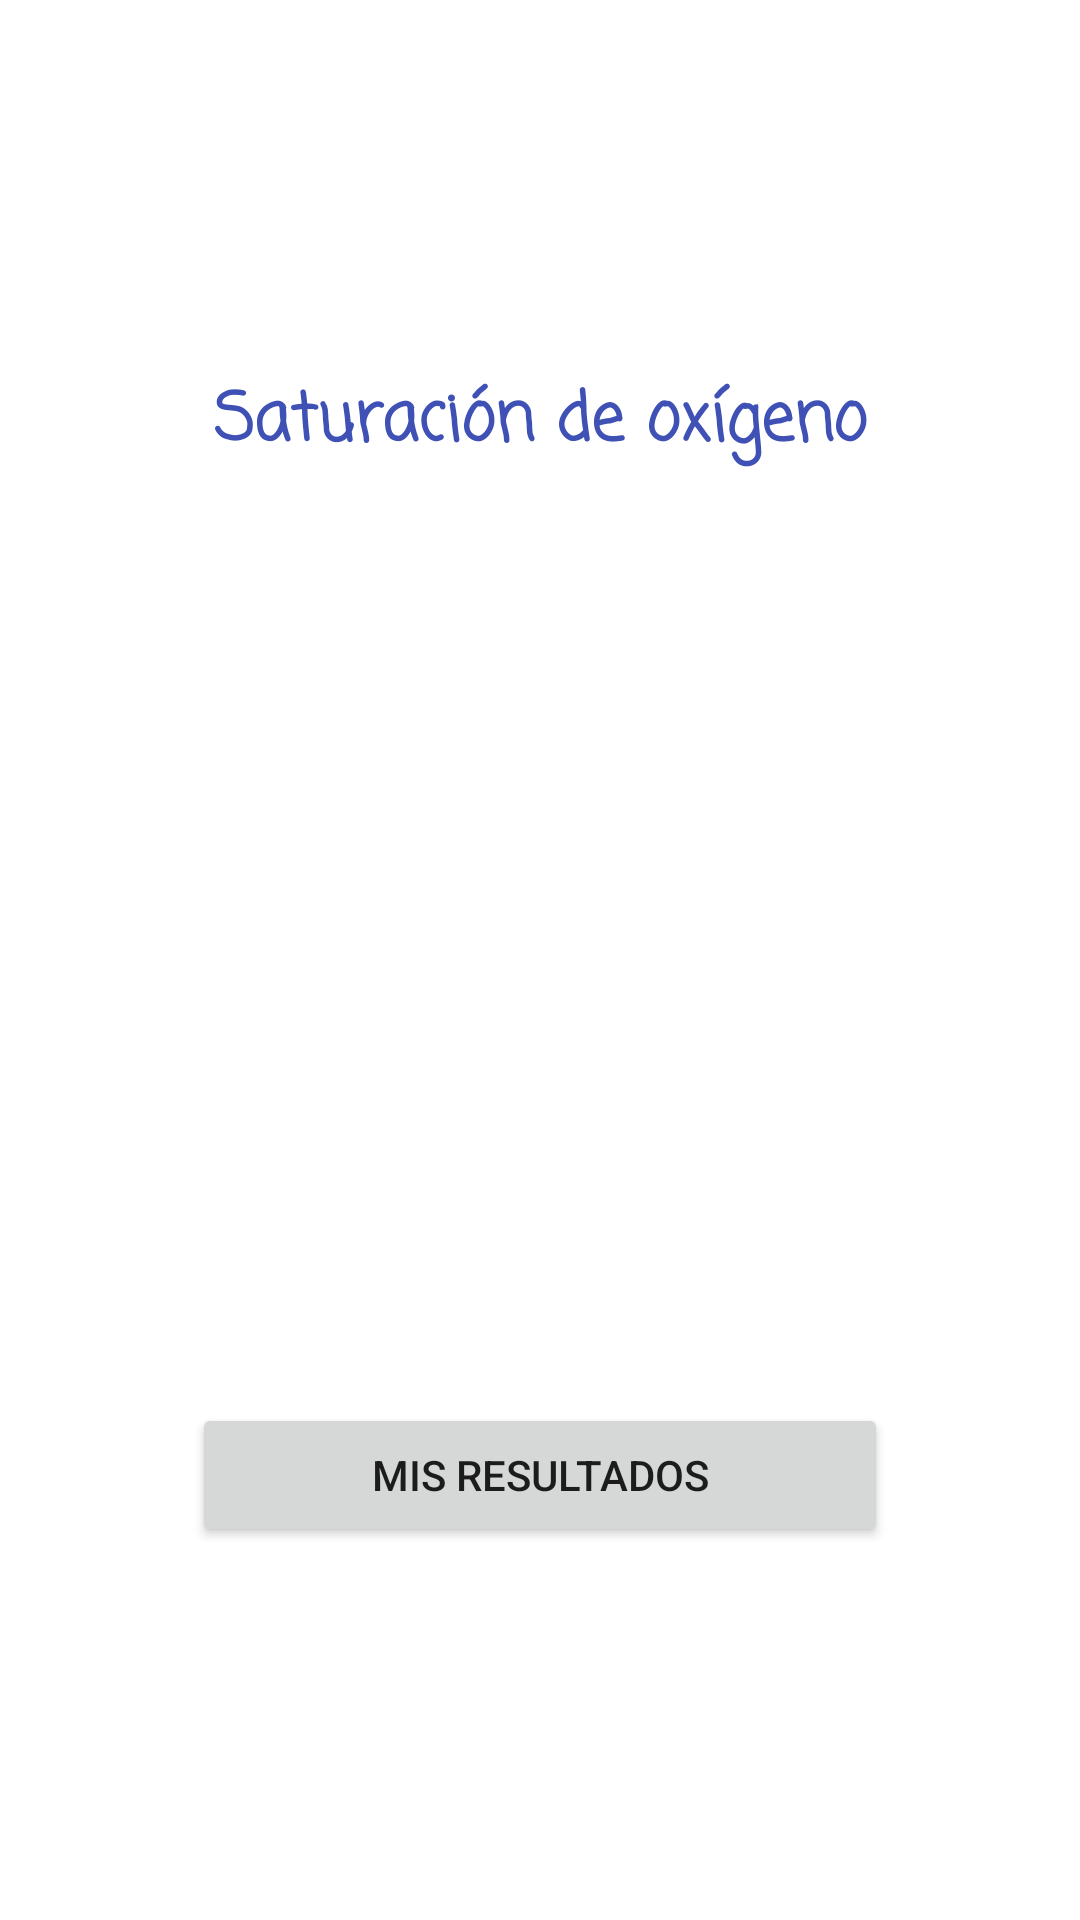

The Android layout XML behind this screen, and the referenced resources:
<!-- AndroidManifest.xml: application theme Theme.Oximetro -->
<!-- res/layout/activity_o2_result.xml -->
<?xml version="1.0" encoding="utf-8"?>
<LinearLayout xmlns:android="http://schemas.android.com/apk/res/android"
    xmlns:app="http://schemas.android.com/apk/res-auto"
    xmlns:tools="http://schemas.android.com/tools"
    android:id="@+id/activity_o2_result"
    android:layout_width="match_parent"
    android:layout_height="match_parent"
    android:background="@mipmap/bg4"
    android:gravity="center"
    android:orientation="vertical"
    android:paddingLeft="64dp"
    android:paddingTop="16dp"
    android:paddingRight="64dp"
    android:paddingBottom="16dp"
    android:weightSum="1">
    

    <TextView
        android:layout_width="match_parent"
        android:layout_height="wrap_content"
        android:fontFamily="casual"
        android:text="Saturación de oxígeno"
        android:textColor="@color/colorPrimary"
        android:textSize="22sp"
        android:textStyle="bold"
        android:textAlignment="center"/>

    <TextView
        android:id="@+id/O2R"
        android:layout_width="wrap_content"
        android:layout_height="60dp"
        android:layout_centerHorizontal="true"
        android:layout_marginTop="20dp"
        android:layout_marginBottom="20dp"
        android:background="@android:color/transparent"
        android:text=""
        android:textColor="@android:color/black"
        android:textSize="18sp"
        android:textStyle="bold" />

    <ImageView
        android:id="@+id/imageView5"
        android:layout_width="match_parent"
        android:layout_height="70dp"
        android:layout_marginBottom="140dp"
        app:srcCompat="@mipmap/ro2" />

    <Button
        android:id="@+id/btn_my_results"
        android:layout_width="match_parent"
        android:layout_height="wrap_content"
        android:text="Mis resultados" />

    

</LinearLayout>
<!-- resources referenced by this layout -->
<resources>
  <color name="colorPrimary">#3F51B5</color>
  <style name="Theme.Oximetro" parent="Theme.MaterialComponents.DayNight.DarkActionBar">
          
          <item name="colorPrimary">@color/purple_500</item>
          <item name="colorPrimaryVariant">@color/purple_700</item>
          <item name="colorOnPrimary">@color/white</item>
          
          <item name="colorSecondary">@color/teal_200</item>
          <item name="colorSecondaryVariant">@color/teal_700</item>
          <item name="colorOnSecondary">@color/black</item>
          
          <item name="android:statusBarColor" tools:targetApi="l">?attr/colorPrimaryVariant</item>
          
      </style>
  <color name="purple_500">#FF6200EE</color>
  <color name="purple_700">#FF3700B3</color>
  <color name="white">#FFFFFFFF</color>
  <color name="teal_200">#FF03DAC5</color>
  <color name="teal_700">#FF018786</color>
  <color name="black">#FF000000</color>
</resources>
